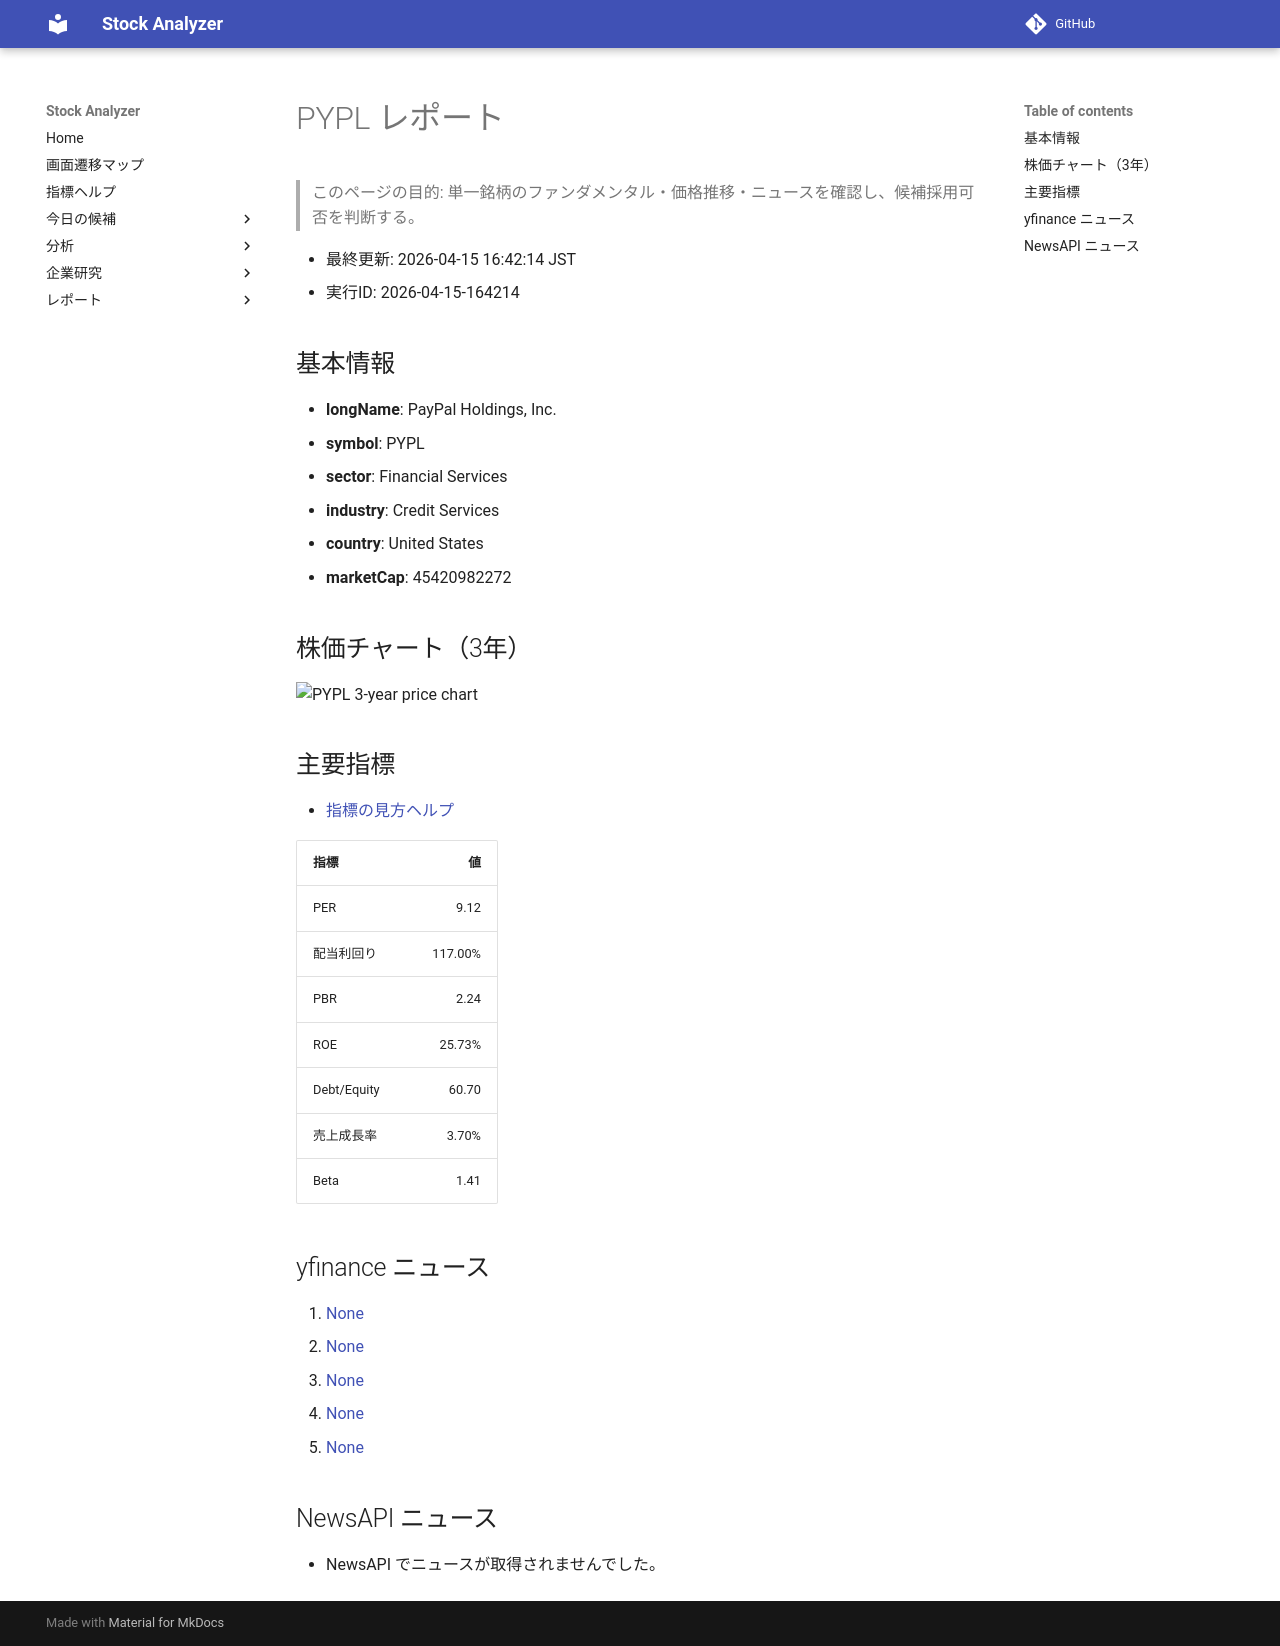

repository: Yumi-note/Making-APP · page: stocks/2026-04-15/164214/PYPL/index.html · generator: mkdocs

# PYPL レポート

> このページの目的: 単一銘柄のファンダメンタル・価格推移・ニュースを確認し、候補採用可否を判断する。

- 最終更新: 2026-04-15 16:42:14 JST
- 実行ID: 2026-04-15-164214

## 基本情報

- **longName**: PayPal Holdings, Inc.
- **symbol**: PYPL
- **sector**: Financial Services
- **industry**: Credit Services
- **country**: United States
- **marketCap**: 45420982272

## 株価チャート（3年）

![PYPL 3-year price chart](PYPL_3y.png)

## 主要指標

- [指標の見方ヘルプ](../../../../indicators.md)

| 指標 | 値 |
|---|---:|
| PER | 9.12 |
| 配当利回り | 117.00% |
| PBR | 2.24 |
| ROE | 25.73% |
| Debt/Equity | 60.70 |
| 売上成長率 | 3.70% |
| Beta | 1.41 |

## yfinance ニュース

1. [None](None)
2. [None](None)
3. [None](None)
4. [None](None)
5. [None](None)

## NewsAPI ニュース

- NewsAPI でニュースが取得されませんでした。
